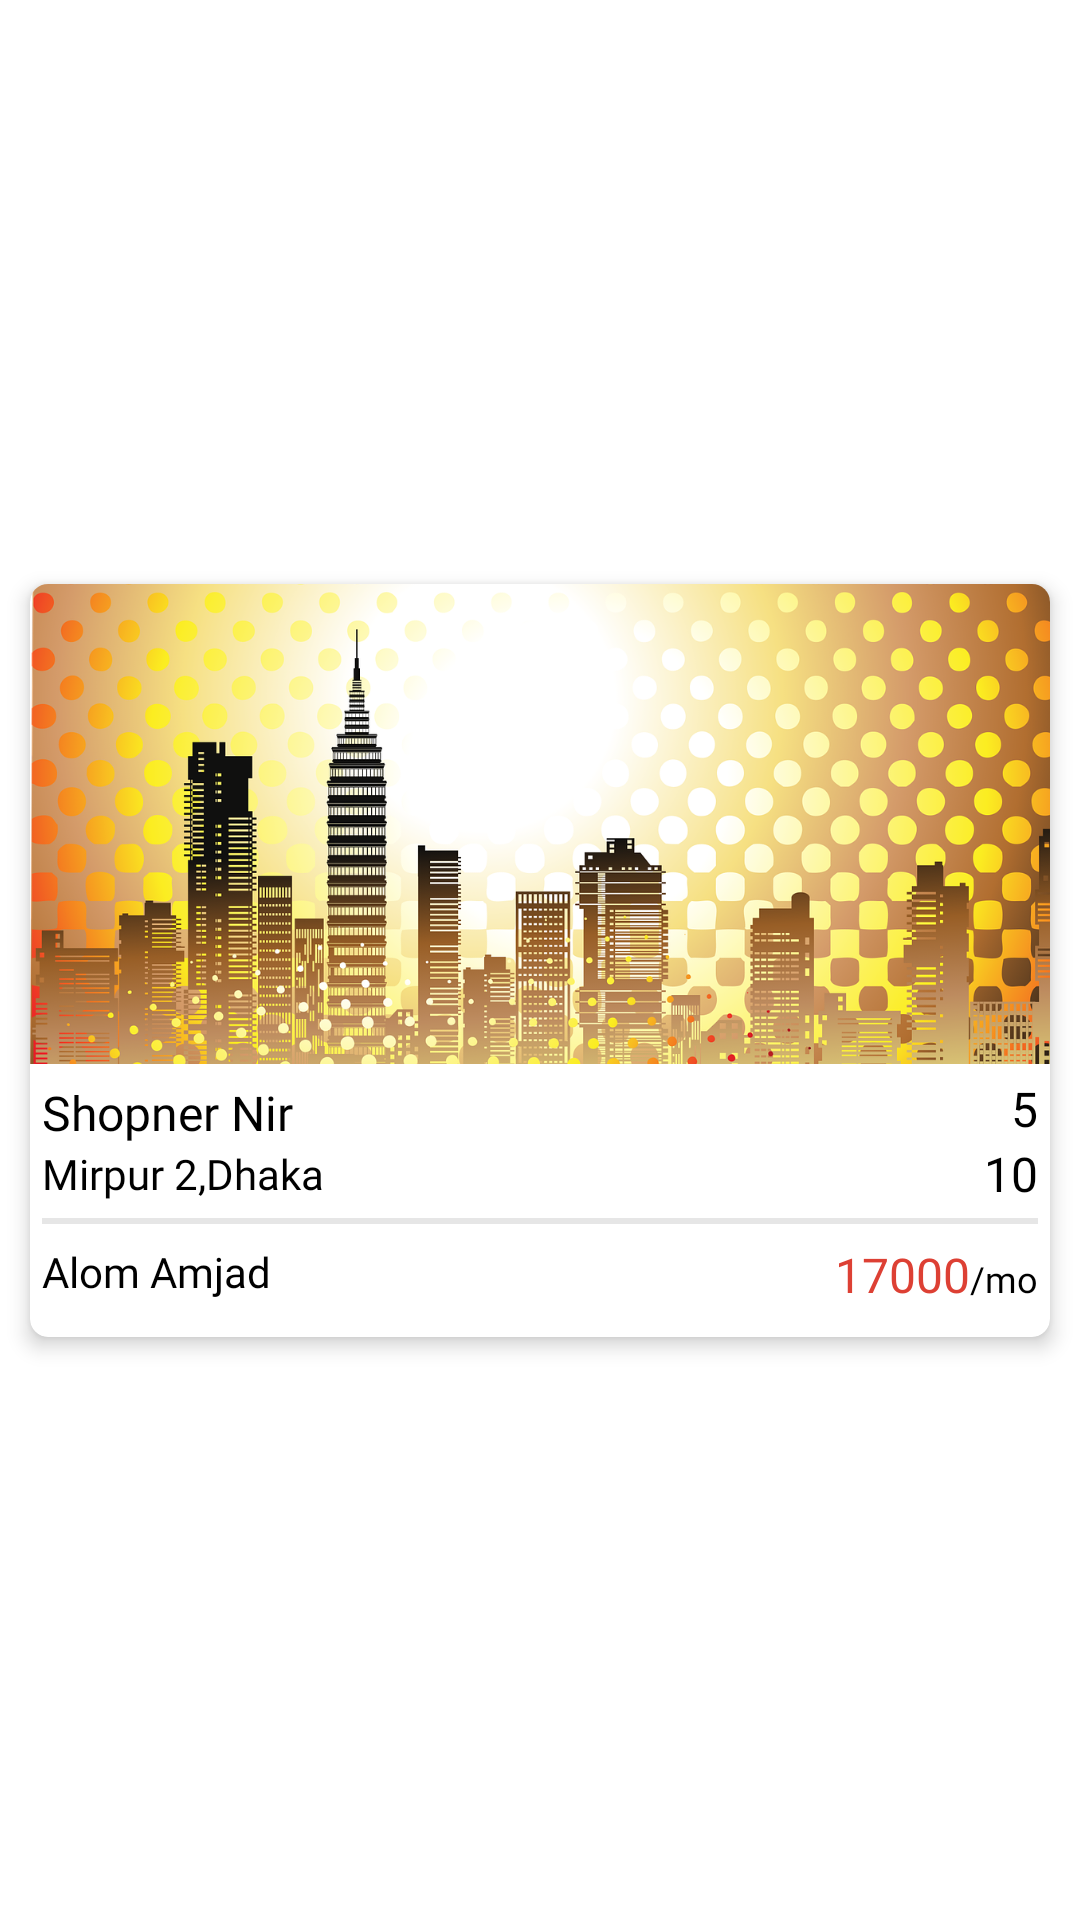

Reconstruct the res/layout file that produces this screen, plus the resources it refers to.
<!-- AndroidManifest.xml: application theme Theme.AmarBari -->
<!-- res/layout/rv_item_property_list.xml -->
<?xml version="1.0" encoding="utf-8"?>
<androidx.constraintlayout.widget.ConstraintLayout xmlns:android="http://schemas.android.com/apk/res/android"
    xmlns:app="http://schemas.android.com/apk/res-auto"
    xmlns:tools="http://schemas.android.com/tools"
    android:layout_width="match_parent"
    android:id="@+id/item"
    android:layout_height="wrap_content">

    <androidx.cardview.widget.CardView
        android:layout_width="match_parent"
        android:layout_height="wrap_content"
        android:layout_marginStart="10dp"
        android:layout_marginTop="6dp"
        android:layout_marginEnd="10dp"
        android:layout_marginBottom="6dp"
        app:cardCornerRadius="6dp"
        app:cardElevation="4dp"
        app:layout_constraintBottom_toBottomOf="parent"
        app:layout_constraintEnd_toEndOf="parent"
        app:layout_constraintStart_toStartOf="parent"
        app:layout_constraintTop_toTopOf="parent">

        <LinearLayout
            android:layout_width="match_parent"
            android:layout_height="match_parent"

            android:orientation="vertical"
            app:layout_constraintStart_toStartOf="parent"
            app:layout_constraintTop_toTopOf="parent">
            <ImageView
                android:id="@+id/iv_pImag"
                android:layout_width="match_parent"
                android:layout_height="160dp"
                android:src="@drawable/city_img"
                android:scaleType="centerCrop"
                />
           

            <LinearLayout
                android:layout_width="match_parent"
                android:layout_height="0dp"
                android:layout_margin="4dp"
                android:layout_weight="1"
                android:orientation="horizontal">


                <LinearLayout
                    android:layout_width="0dp"
                    android:layout_height="wrap_content"
                    android:layout_gravity="center"
                    android:layout_weight="1"
                    android:gravity="center"
                    android:orientation="vertical">


                    <TextView
                        android:id="@+id/tv_pName"
                        android:layout_width="match_parent"
                        android:layout_height="wrap_content"
                        android:fontFamily="@font/gilroybold"
                        android:text="Shopner Nir"
                        android:textColor="@color/black"
                        android:textSize="16sp" />

                    <TextView
                        android:id="@+id/tv_pAddress"
                        android:layout_width="match_parent"
                        android:layout_height="wrap_content"
                        android:fontFamily="@font/gilroyregular"
                        android:text="Mirpur 2,Dhaka"
                        android:textColor="@color/black"
                        android:textSize="14sp" />

                </LinearLayout>

                <LinearLayout
                    android:id="@+id/ll_user"
                    android:layout_width="wrap_content"
                    android:layout_height="wrap_content"
                    android:layout_gravity="center"
                    android:gravity="center"
                    android:orientation="vertical">

                    <TextView
                        android:id="@+id/tv_floor"
                        android:layout_width="match_parent"
                        android:layout_height="wrap_content"
                        android:fontFamily="@font/gilroybold"
                        android:gravity="end"
                        android:text="5"
                        android:textColor="@color/black"
                        android:textSize="16sp" />

                    <TextView
                        android:id="@+id/tv_unit"
                        android:layout_width="match_parent"
                        android:layout_height="wrap_content"
                        android:fontFamily="@font/gilroybold"
                        android:gravity="end"
                        android:text="10"
                        android:textColor="@color/black"
                        android:textSize="16sp" />

                </LinearLayout>

            </LinearLayout>

            <View
                android:layout_width="match_parent"
                android:layout_height="2dp"
                android:layout_marginStart="4dp"
                android:layout_marginEnd="4dp"
                android:background="@color/color_gray" />

            <LinearLayout
                android:layout_width="match_parent"
                android:layout_height="wrap_content"
                android:layout_marginStart="4dp"
                android:layout_marginTop="4dp"
                android:layout_marginEnd="4dp"
                android:layout_marginBottom="10dp"
                android:orientation="horizontal">

                <LinearLayout
                    android:id="@+id/ll_collection"
                    android:layout_width="match_parent"
                    android:layout_height="wrap_content"
                    android:layout_gravity="center"
                    android:layout_weight="1"
                    android:orientation="vertical">


                    <TextView
                        android:id="@+id/tv_tanent"
                        android:layout_width="wrap_content"
                        android:layout_height="wrap_content"

                        android:fontFamily="@font/gilroyregular"
                        android:text="Alom Amjad"
                        android:textColor="@color/black"
                        android:textSize="14sp" />

                    <TextView
                        android:id="@+id/tv_rentDate"
                        android:layout_width="match_parent"
                        android:layout_height="wrap_content"
                        android:layout_marginTop="4dp"
                        android:drawableStart="@drawable/ic_round_location"
                        android:drawableTint="@color/color_green_2"
                        android:fontFamily="@font/gilroyregular"
                        android:gravity="start|center"
                        android:text="10 Jan 2023"
                        android:textColor="@color/black"
                        android:textSize="14sp"
                        android:visibility="gone" />


                </LinearLayout>

                <LinearLayout
                    android:id="@+id/ll_pending"
                    android:layout_width="match_parent"
                    android:layout_height="wrap_content"
                    android:layout_marginStart="2dp"
                    android:layout_marginTop="2dp"
                    android:layout_weight="1"
                    android:orientation="vertical">


                    <LinearLayout
                        android:layout_width="match_parent"
                        android:layout_height="wrap_content"
                        android:layout_gravity="end"
                        android:orientation="horizontal">

                        <TextView
                            android:id="@+id/tv_rentAmount"
                            android:layout_width="0dp"
                            android:layout_height="wrap_content"
                            android:layout_weight="1"
                            android:fontFamily="@font/gilroybold"
                            android:gravity="end|center"
                            android:text="17000"
                            android:textColor="@color/color_red1"
                            android:textSize="16sp" />

                        <TextView
                            android:layout_width="wrap_content"
                            android:layout_height="wrap_content"
                            android:gravity="end|center"
                            android:text="/mo"
                            android:fontFamily="@font/gilroyregular"
                            android:textColor="@color/black"
                            android:textSize="12sp" />

                    </LinearLayout>

                    <TextView
                        android:id="@+id/tv_rentStatus"
                        android:layout_width="match_parent"
                        android:layout_height="0dp"
                        android:layout_weight="1"
                        android:gravity="end|center"
                        android:text="@string/pending"
                        android:textColor="@color/black"
                        android:visibility="gone" />

                </LinearLayout>
            </LinearLayout>
        </LinearLayout>
    </androidx.cardview.widget.CardView>


</androidx.constraintlayout.widget.ConstraintLayout>
<!-- resources referenced by this layout -->
<resources>
  <color name="black">#FF000000</color>
  <color name="color_gray">#E6E6E6</color>
  <color name="color_green_2">#0dc995</color>
  <color name="color_red1">#DD4034</color>
  <!-- drawable city_img: png bitmap (drawable, 669239 bytes) -->
  <string name="pending">Pending</string>
  <style name="Theme.AmarBari" parent="Theme.MaterialComponents.DayNight.NoActionBar">
          
          <item name="colorPrimary">@color/gold_royel2</item>
          <item name="colorPrimaryVariant">@color/gold2</item>
          <item name="colorOnPrimary">@color/white</item>
          
          <item name="colorSecondary">@color/teal_200</item>
          <item name="colorSecondaryVariant">@color/teal_700</item>
          <item name="colorOnSecondary">@color/black</item>
  
          
          <item name="android:statusBarColor">?attr/colorPrimaryVariant</item>
          
      </style>
  <color name="gold_royel2">#B58B01</color>
  <color name="gold2">#7A5200</color>
  <color name="white">#FFFFFFFF</color>
  <color name="teal_200">#FF03DAC5</color>
  <color name="teal_700">#FF018786</color>
</resources>
